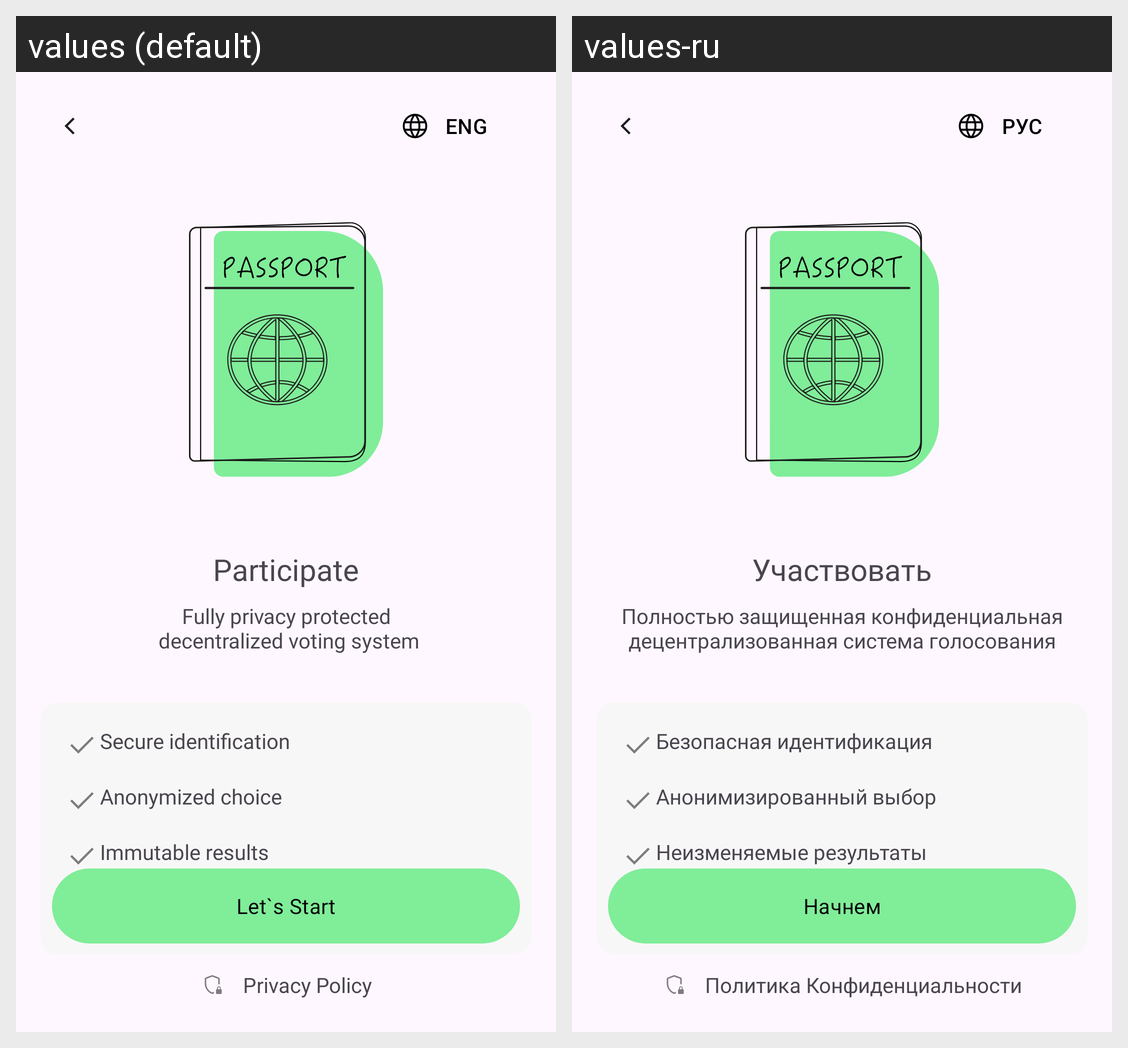

Here is an Android app screen in its default locale and in the app's own translations. Write out the translated-string differences for the strings that appear on this screen.
Android screen res/layout/activity_info.xml rendered under 2 locales, left to right: values (default), values-ru. Device: Nexus 5 (rendered at 1080×1920; each locale shown at half size, 540×960, under a caption strip naming it); theme Theme.Voting.
Strings drawn on this screen, with the default value and each locale's value (text and hints the layout hard-codes, and strings that could not be matched under every locale, appear in the picture but are not listed):

localization_name
  values: ENG
  values-ru: РУС

participate
  values: Participate
  values-ru: Участвовать

participate_description
  values: Fully privacy protected
       decentralized voting system
  values-ru: Полностью защищенная конфиденциальная
      децентрализованная система голосования

non_traceable_identity
  values: Secure identification
  values-ru: Безопасная идентификация

anonymized_voting
  values: Anonymized choice
  values-ru: Анонимизированный выбор

decentralized_vote_casting
  values: Immutable results
  values-ru: Неизменяемые результаты

audited_open_source_codebase
  values: Audited, open-source codebase
  values-ru: Проверенный, открытый исходный код

let_s_start
  values: Let`s Start
  values-ru: Начнем

privacyPolicy
  values: Privacy Policy
  values-ru: Политика Конфиденциальности
